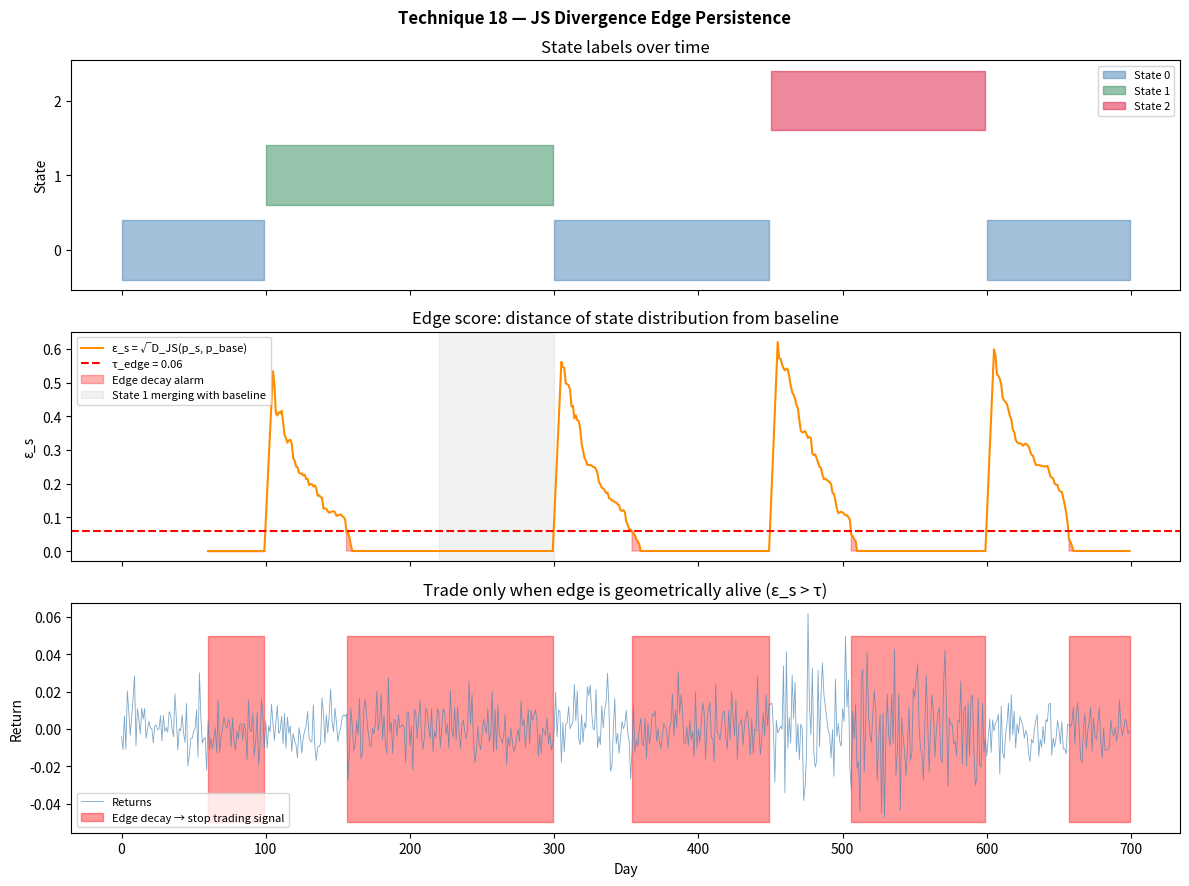

Recreate this plot in Python. (Note: this script raises an exception after producing the figure.)
"""
Technique 18 — JS Divergence Edge Persistence

A signal edge lives in the geometric gap between the state-conditional
distribution p_s and a baseline p_base. Measure that gap with Jensen-Shannon
divergence (symmetric, bounded ∈ [0, log 2]).

    ε_s = sqrt(D_JS(p_s, p_base))

When ε_s shrinks over time, the conditional approaches the baseline →
the edge is decaying geometrically. Also track across-state confusion:

    C_{s,s'} = sqrt(D_JS(p_s, p_s'))

If states become indistinguishable (C small), regime dependence weakens.
"""

import numpy as np
from dataclasses import dataclass


@dataclass
class EdgePersistenceResult:
    times:           np.ndarray   # time index (rolling window)
    edge_score:      np.ndarray   # ε_s(t) per time step
    confusion:       np.ndarray   # (T, S, S) across-state confusion matrix
    alarm_decay:     np.ndarray   # bool: edge score fell below threshold
    alarm_confusion: np.ndarray   # bool: states becoming indistinguishable
    state_labels:    np.ndarray   # (T,) active state at each time
    baseline_type:   str
    tau_edge:        float
    tau_confusion:   float


# ---------------------------------------------------------------------------
# Core math
# ---------------------------------------------------------------------------

def _js_divergence(p: np.ndarray, q: np.ndarray) -> float:
    """D_JS(p‖q) = 0.5 D_KL(p‖m) + 0.5 D_KL(q‖m),  m = 0.5(p+q)"""
    p = np.maximum(p, 1e-12); p = p / p.sum()
    q = np.maximum(q, 1e-12); q = q / q.sum()
    m = 0.5 * (p + q)
    kl_pm = np.sum(p * np.log(p / m))
    kl_qm = np.sum(q * np.log(q / m))
    return float(0.5 * (kl_pm + kl_qm))


def _density_from_returns(chunk: np.ndarray, edges: np.ndarray) -> np.ndarray:
    counts, _ = np.histogram(chunk, bins=edges)
    p = counts.astype(float) + 1e-3
    return p / p.sum()


# ---------------------------------------------------------------------------
# Main entry point
# ---------------------------------------------------------------------------

def run(returns:        np.ndarray,
        state_labels:   np.ndarray,
        window:         int   = 60,
        n_bins:         int   = 30,
        tau_edge:       float = 0.05,
        tau_confusion:  float = 0.08,
        baseline:       str   = "unconditional") -> EdgePersistenceResult:
    """
    Parameters
    ----------
    returns       : (T,) daily returns
    state_labels  : (T,) integer state at each time (0 = baseline/no-edge)
    window        : rolling window for density estimation
    n_bins        : histogram bins
    tau_edge      : alarm when ε_s falls below this (edge decaying)
    tau_confusion : alarm when C_{s,s'} falls below this (states merging)
    baseline      : 'unconditional' or 'state_0'
    """
    T = len(returns)
    states = np.unique(state_labels)
    S = len(states)

    lo = np.percentile(returns, 1)
    hi = np.percentile(returns, 99)
    edges = np.linspace(lo, hi, n_bins + 1)

    edge_scores   = np.full(T, np.nan)
    confusions    = np.full((T, S, S), np.nan)
    alarm_decay   = np.zeros(T, dtype=bool)
    alarm_conf    = np.zeros(T, dtype=bool)

    for t in range(window, T):
        state_t = state_labels[t]
        chunk   = returns[t - window: t]
        labels_chunk = state_labels[t - window: t]

        # baseline density
        if baseline == "unconditional":
            p_base = _density_from_returns(chunk, edges)
        else:
            mask0 = labels_chunk == 0
            p_base = (_density_from_returns(chunk[mask0], edges)
                      if mask0.any() else _density_from_returns(chunk, edges))

        # conditional density for current state
        mask_s = labels_chunk == state_t
        if mask_s.sum() < 5:
            continue
        p_s = _density_from_returns(chunk[mask_s], edges)

        eps_s = np.sqrt(_js_divergence(p_s, p_base))
        edge_scores[t] = eps_s
        alarm_decay[t] = eps_s < tau_edge

        # across-state confusion matrix
        for i, si in enumerate(states):
            for j, sj in enumerate(states):
                if i >= j:
                    continue
                mi = labels_chunk == si
                mj = labels_chunk == sj
                if mi.sum() < 3 or mj.sum() < 3:
                    continue
                pi = _density_from_returns(chunk[mi], edges)
                pj = _density_from_returns(chunk[mj], edges)
                c = np.sqrt(_js_divergence(pi, pj))
                confusions[t, i, j] = confusions[t, j, i] = c
        min_conf = np.nanmin(confusions[t][confusions[t] > 0]) if np.any(confusions[t] > 0) else np.nan
        alarm_conf[t] = (not np.isnan(min_conf)) and (min_conf < tau_confusion)

    return EdgePersistenceResult(
        times=np.arange(T),
        edge_score=edge_scores,
        confusion=confusions,
        alarm_decay=alarm_decay,
        alarm_confusion=alarm_conf,
        state_labels=state_labels,
        baseline_type=baseline,
        tau_edge=tau_edge,
        tau_confusion=tau_confusion,
    )


# ---------------------------------------------------------------------------
# Demo
# ---------------------------------------------------------------------------

def demo():
    import matplotlib.pyplot as plt
    rng = np.random.default_rng(18)

    T = 700
    # 3 states: 0=normal, 1=momentum (fat right tail), 2=stress (fat left)
    state_seq = np.zeros(T, dtype=int)
    state_seq[100:300] = 1   # momentum regime
    state_seq[450:600] = 2   # stress regime
    # edge decays: state 1 gradually merges with baseline from t=250
    # state 2 stays distinct throughout

    returns = np.where(
        state_seq == 0, rng.normal(0.0002, 0.010, T),
        np.where(state_seq == 1,
                 rng.normal(0.0006, 0.009, T) + np.linspace(0, 0, T),   # momentum
                 rng.normal(-0.0005, 0.022, T)))                         # stress

    # Simulate edge decay: state 1 distribution drifts toward baseline after t=220
    returns[220:300] = rng.normal(0.0002, 0.010, 80)   # state 1 looks like baseline

    res = run(returns, state_seq, window=60, tau_edge=0.06, tau_confusion=0.10)

    fig, axes = plt.subplots(3, 1, figsize=(12, 9), sharex=True)
    fig.suptitle("Technique 18 — JS Divergence Edge Persistence", fontweight="bold")

    t = np.arange(T)
    c_map = {0: "steelblue", 1: "seagreen", 2: "crimson"}
    for s, c in c_map.items():
        mask = state_seq == s
        axes[0].fill_between(t, s - 0.4, s + 0.4, where=mask,
                             color=c, alpha=0.5, label=f"State {s}")
    axes[0].set_ylabel("State"); axes[0].set_yticks([0, 1, 2])
    axes[0].set_title("State labels over time")
    axes[0].legend(fontsize=8)

    valid = ~np.isnan(res.edge_score)
    axes[1].plot(t[valid], res.edge_score[valid], color="darkorange", lw=1.5,
                 label="ε_s = √D_JS(p_s, p_base)")
    axes[1].axhline(res.tau_edge, color="red", linestyle="--",
                    label=f"τ_edge = {res.tau_edge}")
    axes[1].fill_between(t[valid], 0, res.edge_score[valid],
                         where=res.alarm_decay[valid],
                         alpha=0.3, color="red", label="Edge decay alarm")
    axes[1].axvspan(220, 300, alpha=0.1, color="gray",
                    label="State 1 merging with baseline")
    axes[1].set_ylabel("ε_s"); axes[1].legend(fontsize=8)
    axes[1].set_title("Edge score: distance of state distribution from baseline")

    axes[2].plot(returns, color="steelblue", lw=0.6, alpha=0.7, label="Returns")
    axes[2].fill_between(t, -0.05, 0.05, where=res.alarm_decay,
                         alpha=0.4, color="red", label="Edge decay → stop trading signal")
    axes[2].set_ylabel("Return"); axes[2].set_xlabel("Day")
    axes[2].set_title("Trade only when edge is geometrically alive (ε_s > τ)")
    axes[2].legend(fontsize=8)

    plt.tight_layout()
    plt.savefig("demos/output_18_js_edge_persistence.png", dpi=120)
    plt.close()
    print("[18] JS Edge Persistence — saved demos/output_18_js_edge_persistence.png")
    decay_days = res.alarm_decay.sum()
    print(f"     Edge decay alarms: {decay_days} days")
    print(f"     State confusion alarms: {res.alarm_confusion.sum()} days")


if __name__ == "__main__":
    demo()
